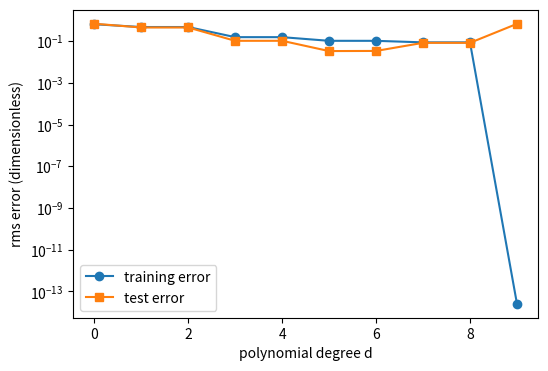

The script that saved this image:
import numpy as np, matplotlib; matplotlib.use("Agg"); import matplotlib.pyplot as plt
t=0.7*np.arange(10); eps=np.array([.15,-.12,.10,-.15,.12,-.10,.14,-.13,.11,-.14]); y=np.sin(t)+eps
u=lambda tt: tt/3.15-1; tt=np.linspace(0,6.3,2000)
tr=[];te=[]
for d in range(10):
    c=np.linalg.lstsq(np.vander(u(t),d+1),y,rcond=None)[0]
    tr.append(max(np.sqrt(np.mean((np.vander(u(t),d+1)@c-y)**2)),1e-16))
    te.append(np.sqrt(np.mean((np.vander(u(tt),d+1)@c-np.sin(tt))**2)))
fig,ax=plt.subplots(figsize=(6,4))
ax.semilogy(range(10),tr,'o-',label="training error"); ax.semilogy(range(10),te,'s-',label="test error")
ax.set_xlabel("polynomial degree d"); ax.set_ylabel("rms error (dimensionless)"); ax.legend()
plt.savefig("least-squares_degree.pdf", bbox_inches="tight")
